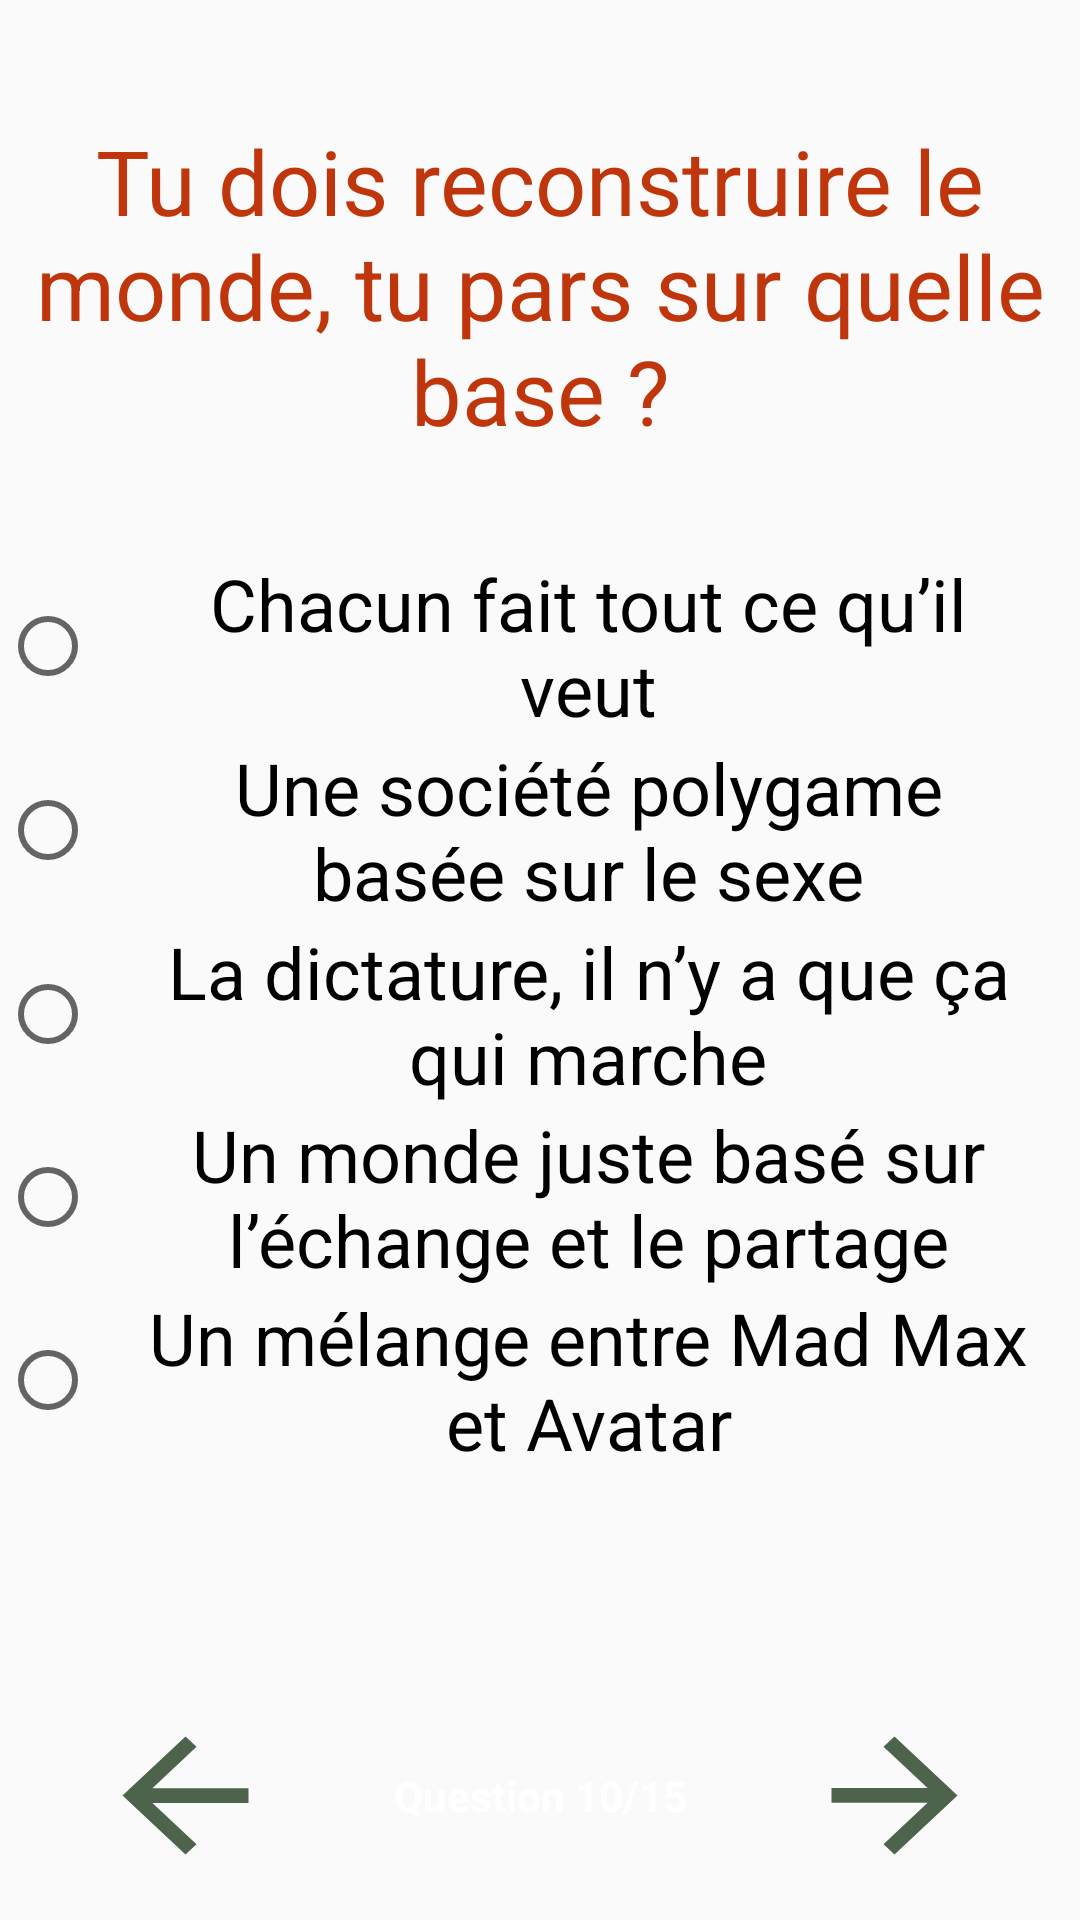

Produce the Android XML layout that renders to this screen, including the resource entries it uses.
<!-- AndroidManifest.xml: application theme AppTheme -->
<!-- res/layout/activity_question10.xml -->
<?xml version="1.0" encoding="utf-8"?>
<androidx.constraintlayout.widget.ConstraintLayout xmlns:android="http://schemas.android.com/apk/res/android"
    xmlns:app="http://schemas.android.com/apk/res-auto"
    xmlns:tools="http://schemas.android.com/tools"
    android:layout_width="match_parent"
    android:layout_height="match_parent"
    android:background="@drawable/image_transp2"
    tools:context=".Question10">

    <Button
        android:id="@+id/buttonPrecedent"
        android:layout_width="63dp"
        android:layout_height="59dp"
        android:layout_marginEnd="143dp"
        android:layout_marginBottom="12dp"
        android:background="?attr/actionModeCloseDrawable"
        android:backgroundTint="#4D634B"
        android:onClick="retour"
        app:layout_constraintBottom_toBottomOf="parent"
        app:layout_constraintEnd_toStartOf="@+id/buttonSuivant"
        app:layout_constraintStart_toStartOf="parent" />

    <Button
        android:id="@+id/buttonSuivant"
        android:layout_width="63dp"
        android:layout_height="59dp"
        android:background="?attr/actionModeCloseDrawable"
        android:backgroundTint="#4D634B"
        android:onClick="activityQuestion11"
        android:rotation="180"
        app:layout_constraintBottom_toBottomOf="@+id/buttonPrecedent"
        app:layout_constraintEnd_toEndOf="parent"
        app:layout_constraintStart_toEndOf="@+id/buttonPrecedent"
        app:layout_constraintTop_toTopOf="@+id/buttonPrecedent" />

    <TextView
        android:id="@+id/textView3"
        android:layout_width="wrap_content"
        android:layout_height="wrap_content"
        android:text="@string/question_10_15"
        android:textColor="#FFFFFF"
        android:textStyle="bold"
        app:layout_constraintBottom_toBottomOf="@+id/buttonPrecedent"
        app:layout_constraintEnd_toStartOf="@+id/buttonSuivant"
        app:layout_constraintStart_toEndOf="@+id/buttonPrecedent"
        app:layout_constraintTop_toTopOf="@+id/buttonPrecedent" />

    <TextView
        android:id="@+id/textView4"
        android:layout_width="wrap_content"
        android:layout_height="wrap_content"
        android:layout_marginStart="8dp"
        android:layout_marginTop="40dp"
        android:layout_marginEnd="8dp"
        android:text="@string/tu_dois_reconstruire_le_monde_tu_pars_sur_quelle_base"
        android:textAlignment="center"
        android:textColor="#BF360C"
        android:textSize="30sp"
        app:layout_constraintEnd_toEndOf="parent"
        app:layout_constraintStart_toStartOf="parent"
        app:layout_constraintTop_toTopOf="parent" />

    <RadioGroup
        android:layout_width="0dp"
        android:layout_height="306dp"
        android:gravity="center"
        app:layout_constraintBottom_toTopOf="@+id/textView3"
        app:layout_constraintEnd_toEndOf="parent"
        app:layout_constraintStart_toStartOf="parent"
        app:layout_constraintTop_toBottomOf="@+id/textView4"
        app:layout_constraintVertical_bias="0.26">

        <RadioButton
            android:id="@+id/radioLibre"
            android:layout_width="match_parent"
            android:layout_height="65dp"
            android:layout_weight="1"
            android:gravity="center"
            android:paddingLeft="15dp"
            android:paddingRight="15dp"
            android:text="@string/chacun_fait_tout_ce_qu_il_veut"
            android:textAlignment="center"
            android:textSize="24sp" />

        <RadioButton
            android:id="@+id/radioPolygame"
            android:layout_width="match_parent"
            android:layout_height="65dp"
            android:layout_weight="1"
            android:gravity="center"
            android:paddingLeft="15dp"
            android:paddingRight="15dp"
            android:text="@string/une_soci_t_polygame_bas_e_sur_le_sexe"
            android:textSize="24sp" />

        <RadioButton
            android:id="@+id/radioDictature"
            android:layout_width="match_parent"
            android:layout_height="65dp"
            android:layout_weight="1"
            android:gravity="center"
            android:paddingLeft="15dp"
            android:paddingRight="15dp"
            android:text="@string/la_dictature_il_n_y_a_que_a_qui_marche"
            android:textSize="24sp" />

        <RadioButton
            android:id="@+id/radioPartage"
            android:layout_width="match_parent"
            android:layout_height="65dp"
            android:layout_weight="1"
            android:gravity="center"
            android:paddingLeft="15dp"
            android:paddingRight="15dp"
            android:text="@string/un_monde_juste_bas_sur_l_change_et_le_partage"
            android:textSize="24sp" />

        <RadioButton
            android:id="@+id/radioMadMax"
            android:layout_width="match_parent"
            android:layout_height="65dp"
            android:layout_weight="1"
            android:gravity="center"
            android:paddingLeft="15dp"
            android:paddingRight="15dp"
            android:text="@string/un_m_lange_entre_mad_max_et_avatar"
            android:textSize="24sp" />
    </RadioGroup>

</androidx.constraintlayout.widget.ConstraintLayout>
<!-- resources referenced by this layout -->
<resources>
  <string name="chacun_fait_tout_ce_qu_il_veut">Chacun fait tout ce qu’il veut</string>
  <string name="la_dictature_il_n_y_a_que_a_qui_marche">La dictature, il n’y a que ça qui marche</string>
  <string name="question_10_15">Question 10/15</string>
  <string name="tu_dois_reconstruire_le_monde_tu_pars_sur_quelle_base">Tu dois reconstruire le monde, tu pars sur quelle base ?</string>
  <string name="un_m_lange_entre_mad_max_et_avatar">Un mélange entre Mad Max et Avatar</string>
  <string name="un_monde_juste_bas_sur_l_change_et_le_partage">Un monde juste basé sur l’échange et le partage</string>
  <string name="une_soci_t_polygame_bas_e_sur_le_sexe">Une société polygame basée sur le sexe</string>
  <style name="AppTheme" parent="Theme.AppCompat.Light.DarkActionBar">
          
          
          <item name="colorPrimaryDark">@color/colorPrimaryDark</item>
          <item name="colorAccent">@color/colorAccent</item>
          <item name="colorPrimary">#C657634B</item>
          
  
       </style>
  <!-- not gathered from this repository: default colours our renderer supplied (Android Studio template values) -->
  <color name="colorPrimaryDark">#FF3700B3</color>
  <color name="colorAccent">#FF03DAC5</color>
</resources>
